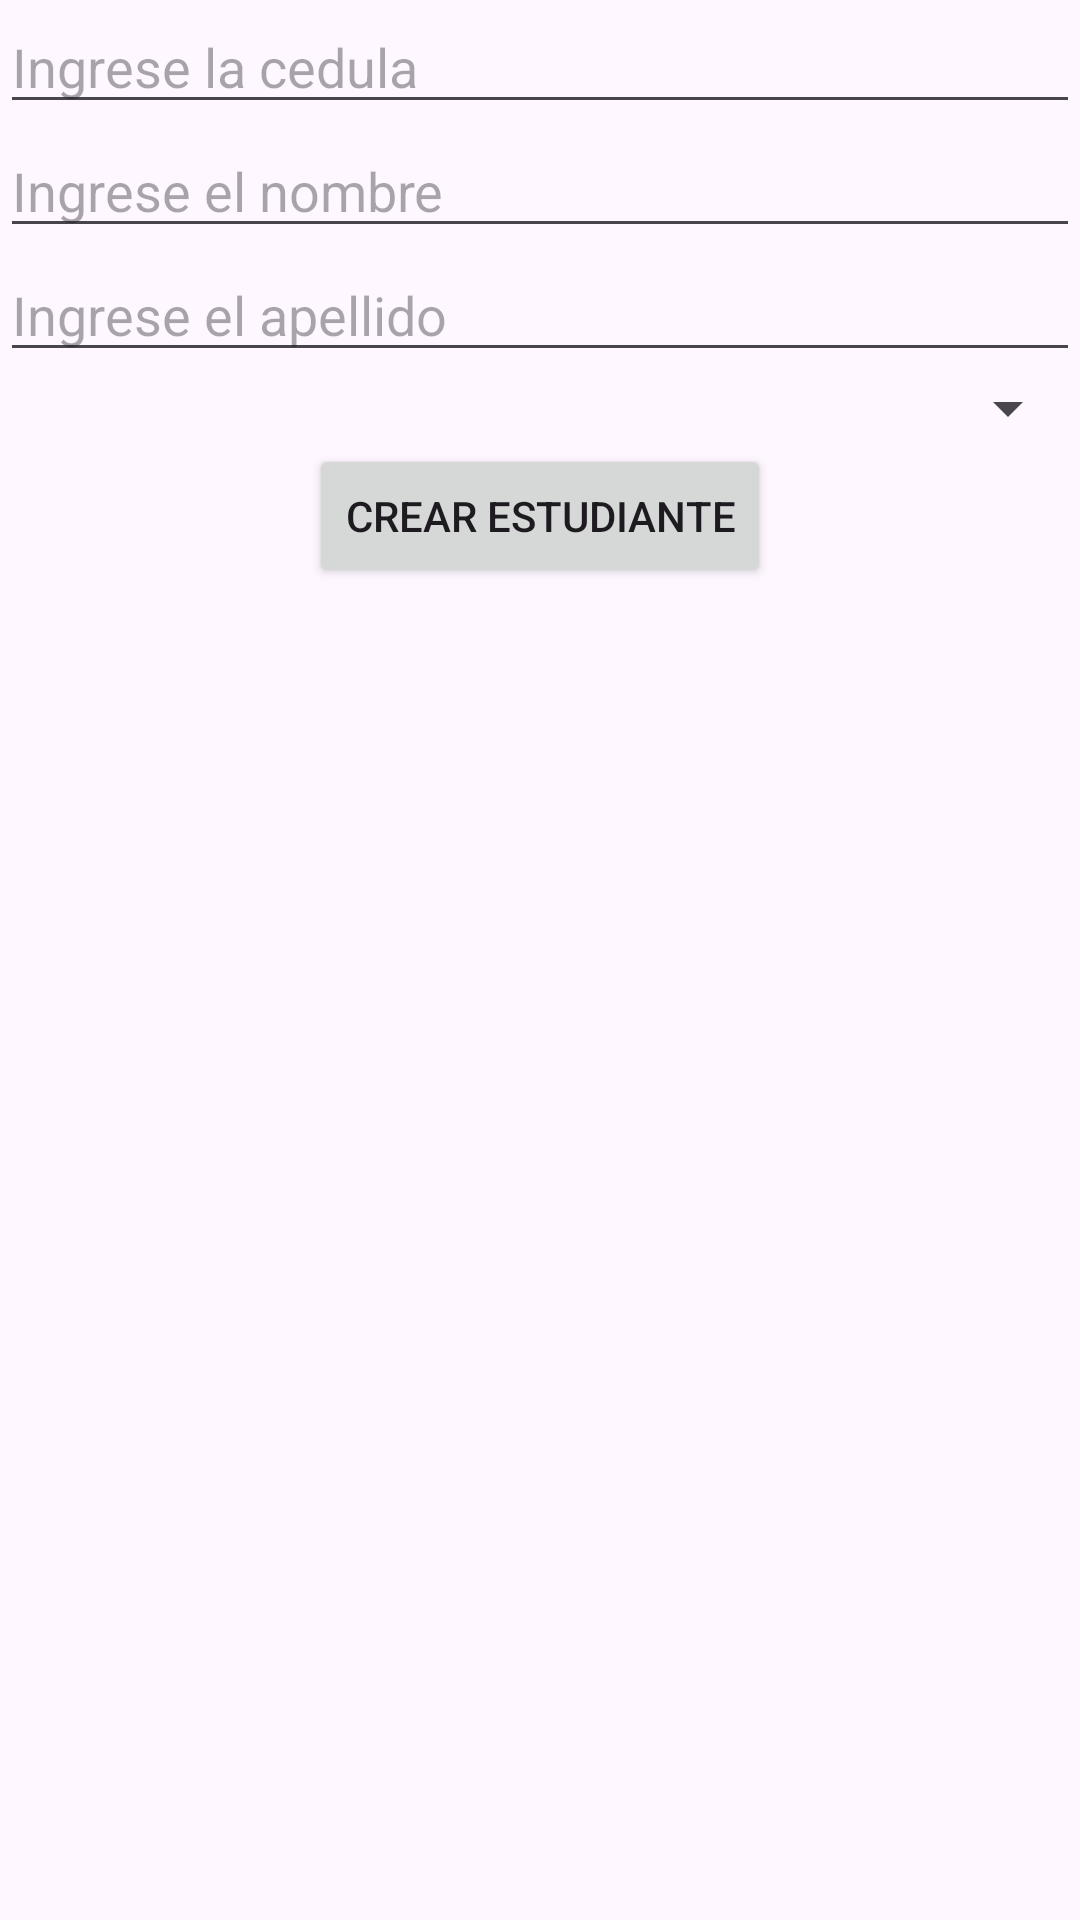

The Android layout XML behind this screen, and the referenced resources:
<!-- AndroidManifest.xml: application theme Theme.FinalComplexivoEstudiante -->
<!-- res/layout/activity_crear_estudiante_main.xml -->
<?xml version="1.0" encoding="utf-8"?>
<androidx.constraintlayout.widget.ConstraintLayout xmlns:android="http://schemas.android.com/apk/res/android"
    xmlns:app="http://schemas.android.com/apk/res-auto"
    xmlns:tools="http://schemas.android.com/tools"
    android:layout_width="match_parent"
    android:layout_height="match_parent"
    tools:context=".CrearEstudianteMain">

    <EditText
        android:id="@+id/etcedula"
        android:layout_width="0dp"
        android:layout_height="wrap_content"
        android:hint="Ingrese la cedula"
        app:layout_constraintEnd_toEndOf="parent"
        app:layout_constraintStart_toStartOf="parent"
        app:layout_constraintTop_toTopOf="parent" />

    <EditText
        android:id="@+id/etnombre"
        android:layout_width="0dp"
        android:layout_height="wrap_content"
        android:hint="Ingrese el nombre"
        app:layout_constraintEnd_toEndOf="parent"
        app:layout_constraintStart_toStartOf="parent"
        app:layout_constraintTop_toBottomOf="@id/etcedula" />

    <EditText
        android:id="@+id/etapellido"
        android:layout_width="0dp"
        android:layout_height="wrap_content"
        android:hint="Ingrese el apellido"
        app:layout_constraintEnd_toEndOf="parent"
        app:layout_constraintStart_toStartOf="parent"
        app:layout_constraintTop_toBottomOf="@id/etnombre" />

    <Spinner
        android:id="@+id/spinnermateria"
        android:layout_width="0dp"
        android:layout_height="wrap_content"
        app:layout_constraintEnd_toEndOf="parent"
        app:layout_constraintStart_toStartOf="parent"
        app:layout_constraintTop_toBottomOf="@id/etapellido" />


    <Button
        android:id="@+id/btnCrearEstudiante"
        android:layout_width="wrap_content"
        android:layout_height="wrap_content"
        android:text="Crear Estudiante"
        app:layout_constraintEnd_toEndOf="parent"
        app:layout_constraintStart_toStartOf="parent"
        app:layout_constraintTop_toBottomOf="@id/spinnermateria" />

</androidx.constraintlayout.widget.ConstraintLayout>
<!-- resources referenced by this layout -->
<resources>
  <style name="Theme.FinalComplexivoEstudiante" parent="Base.Theme.FinalComplexivoEstudiante" />
  <style name="Base.Theme.FinalComplexivoEstudiante" parent="Theme.Material3.DayNight.NoActionBar">
          
          
      </style>
</resources>
